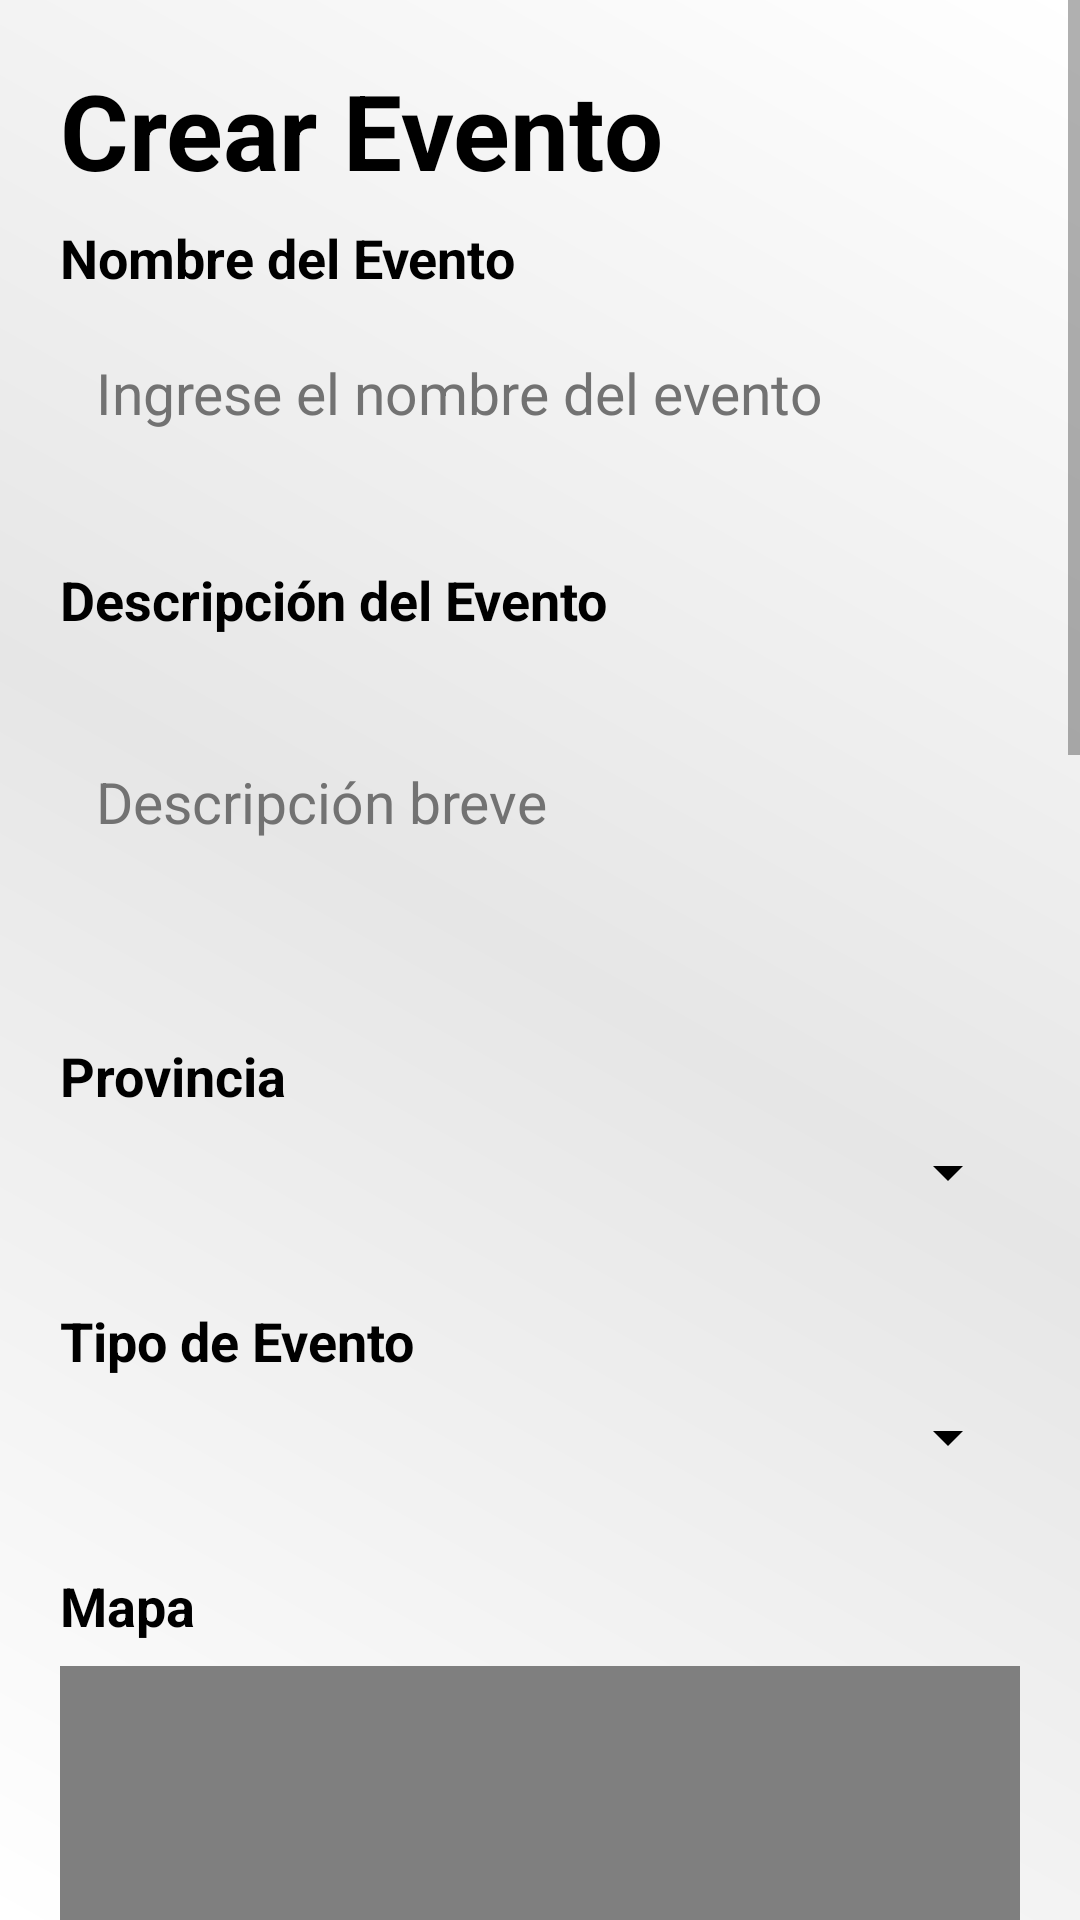

Layout XML and referenced resources for this Android screen:
<!-- AndroidManifest.xml: application theme Theme.MOTORTON -->
<!-- res/layout/fragment_create_event.xml -->
<?xml version="1.0" encoding="utf-8"?>
<FrameLayout xmlns:android="http://schemas.android.com/apk/res/android"
    xmlns:app="http://schemas.android.com/apk/res-auto"
    xmlns:osmdroid="http://schemas.android.com/apk/res-auto"
    xmlns:tools="http://schemas.android.com/tools"
    android:layout_width="match_parent"
    android:layout_height="match_parent"
    android:background="@drawable/gradient_background"
    tools:context=".ui.eventos.CreateEventFragment">

    <androidx.constraintlayout.widget.ConstraintLayout
        android:layout_width="match_parent"
        android:layout_height="match_parent">

        <ScrollView
            android:layout_width="match_parent"
            android:layout_height="match_parent">

            <LinearLayout
                android:layout_width="match_parent"
                android:layout_height="wrap_content"
                android:orientation="vertical"
                android:padding="20dp"
                android:layout_marginBottom="120dp">

                <TextView
                    android:id="@+id/textView11"
                    android:layout_width="match_parent"
                    android:layout_height="wrap_content"
                    android:text="Crear Evento"
                    android:textSize="35dp"
                    android:textColor="#000000"
                    android:textStyle="bold"
                    android:layout_marginBottom="7dp"/>

                <TextView
                    android:id="@+id/textViewTituloEvento"
                    android:layout_width="match_parent"
                    android:layout_height="wrap_content"
                    android:text="Nombre del Evento"
                    android:textSize="18sp"
                    android:textColor="#000000"
                    android:textStyle="bold"
                    android:layout_marginBottom="8dp" />

                <EditText
                    android:id="@+id/editTextNombreEvento"
                    android:layout_width="match_parent"
                    android:layout_height="wrap_content"
                    android:hint="Ingrese el nombre del evento"
                    android:textColor="#000000"
                    android:textSize="19dp"
                    android:textColorHint="#727272"
                    android:inputType="textCapWords"
                    android:layout_marginBottom="16dp"
                    android:padding="12dp"
                    android:maxLength="40"
                    android:background="@drawable/rounded_editext" />

                <TextView
                    android:id="@+id/textViewDescripcion"
                    android:layout_width="match_parent"
                    android:layout_height="wrap_content"
                    android:text="Descripción del Evento"
                    android:textSize="18sp"
                    android:textColor="#000000"
                    android:textStyle="bold"
                    android:layout_marginTop="16dp"
                    android:layout_marginBottom="8dp" />

                <EditText
                    android:id="@+id/editTextDescripcion"
                    android:layout_width="match_parent"
                    android:layout_height="wrap_content"
                    android:hint="Descripción breve"
                    android:inputType="textMultiLine"
                    android:textColor="#000000"
                    android:textSize="19dp"
                    android:textColorHint="#727272"
                    android:lines="4"
                    android:maxLines="5"
                    android:minLines="3"
                    android:maxLength="120"
                    android:layout_marginBottom="16dp"
                    android:padding="12dp"
                    android:background="@drawable/rounded_editext" />

                <TextView
                    android:id="@+id/textViewProvincia"
                    android:layout_width="match_parent"
                    android:layout_height="wrap_content"
                    android:text="Provincia"
                    android:textSize="18sp"
                    android:textColor="#000000"
                    android:textStyle="bold"
                    android:layout_marginTop="16dp"
                    android:layout_marginBottom="8dp" />

                <Spinner
                    android:id="@+id/spinnerProvincia"
                    android:layout_width="match_parent"
                    android:layout_height="wrap_content"
                    android:layout_marginBottom="16dp"
                    android:backgroundTint="#000000"
                    android:popupBackground="#929292"
                    android:textColor="#000000"/>

                <TextView
                    android:id="@+id/textViewTipoEvento"
                    android:layout_width="match_parent"
                    android:layout_height="wrap_content"
                    android:text="Tipo de Evento"
                    android:textSize="18sp"
                    android:textColor="#000000"
                    android:textStyle="bold"
                    android:layout_marginTop="16dp"
                    android:layout_marginBottom="8dp" />

                <Spinner
                    android:id="@+id/spinnerTipoEvento"
                    android:layout_width="match_parent"
                    android:layout_height="wrap_content"
                    android:layout_marginBottom="16dp"
                    android:textColor="#000000"
                    android:popupBackground="#929292"
                    android:backgroundTint="#000000"/>

                <TextView
                    android:id="@+id/textViewMapa"
                    android:layout_width="match_parent"
                    android:layout_height="wrap_content"
                    android:text="Mapa"
                    android:textSize="18sp"
                    android:textColor="#000000"
                    android:textStyle="bold"
                    android:layout_marginTop="16dp"
                    android:layout_marginBottom="8dp" />

                <org.osmdroid.views.MapView
                    android:id="@+id/map"
                    android:layout_width="match_parent"
                    android:layout_height="300dp" />

                <Button
                    android:id="@+id/buttonIrRuta"
                    android:layout_width="match_parent"
                    android:layout_height="wrap_content"
                    android:text="Seleccionar Ruta"
                    android:textColor="#FFFFFF"
                    android:backgroundTint="#2c2c4c"
                    android:layout_marginTop="20dp"
                    android:padding="12dp"
                    android:textSize="18sp"
                    android:layout_marginBottom="60dp"/>

                <TextView
                    android:id="@+id/textViewFechaEvento"
                    android:layout_width="match_parent"
                    android:layout_height="wrap_content"
                    android:text="Fecha del Evento"
                    android:textSize="18sp"
                    android:textColor="#000000"
                    android:textStyle="bold"
                    android:layout_marginTop="16dp"
                    android:layout_marginBottom="8dp" />

            <LinearLayout
                android:layout_width="wrap_content"
                android:layout_height="wrap_content"
                android:background="#929292">
                <DatePicker
                    android:id="@+id/datePickerFecha"
                    android:layout_width="wrap_content"
                    android:layout_height="wrap_content"
                    android:layout_marginBottom="16dp"
                    android:layout_gravity="center"/>
            </LinearLayout>

                <Button
                    android:id="@+id/buttonCrearEvento"
                    android:layout_width="match_parent"
                    android:layout_height="wrap_content"
                    android:text="Crear Evento"
                    android:textColor="#FFFFFF"
                    android:backgroundTint="#2c2c4c"
                    android:layout_marginTop="20dp"
                    android:padding="12dp"
                    android:textSize="18sp"
                    android:layout_marginBottom="60dp"/>
            </LinearLayout>
        </ScrollView>
    </androidx.constraintlayout.widget.ConstraintLayout>
</FrameLayout>
<!-- resources referenced by this layout -->
<resources>
  <!-- drawable gradient_background (drawable) -->
  <?xml version="1.0" encoding="utf-8"?>
  <layer-list xmlns:android="http://schemas.android.com/apk/res/android">
      <item>
          <shape android:shape="rectangle">
              <gradient
                  android:angle="45"
                  android:startColor="#FFFFFF"
                  android:centerColor="#E6E6E6"
                  android:endColor="#FFFFFF"
                  android:type="linear" />
          </shape>
      </item>
  </layer-list>
  <style name="Theme.MOTORTON" parent="Theme.MaterialComponents.DayNight.NoActionBar">
          
          <item name="colorPrimary">@color/purple_500</item>
          <item name="colorPrimaryVariant">@color/purple_700</item>
          <item name="colorOnPrimary">@color/white</item>
          
          <item name="colorSecondary">@color/teal_200</item>
          <item name="colorSecondaryVariant">@color/teal_700</item>
          <item name="colorOnSecondary">@color/black</item>
          
          <item name="android:statusBarColor">#000000</item>
          
      </style>
  <color name="purple_500">#FF6200EE</color>
  <color name="purple_700">#FF3700B3</color>
  <color name="white">#FFFFFFFF</color>
  <color name="teal_200">#FF03DAC5</color>
  <color name="teal_700">#FF018786</color>
  <color name="black">#FF000000</color>
</resources>
